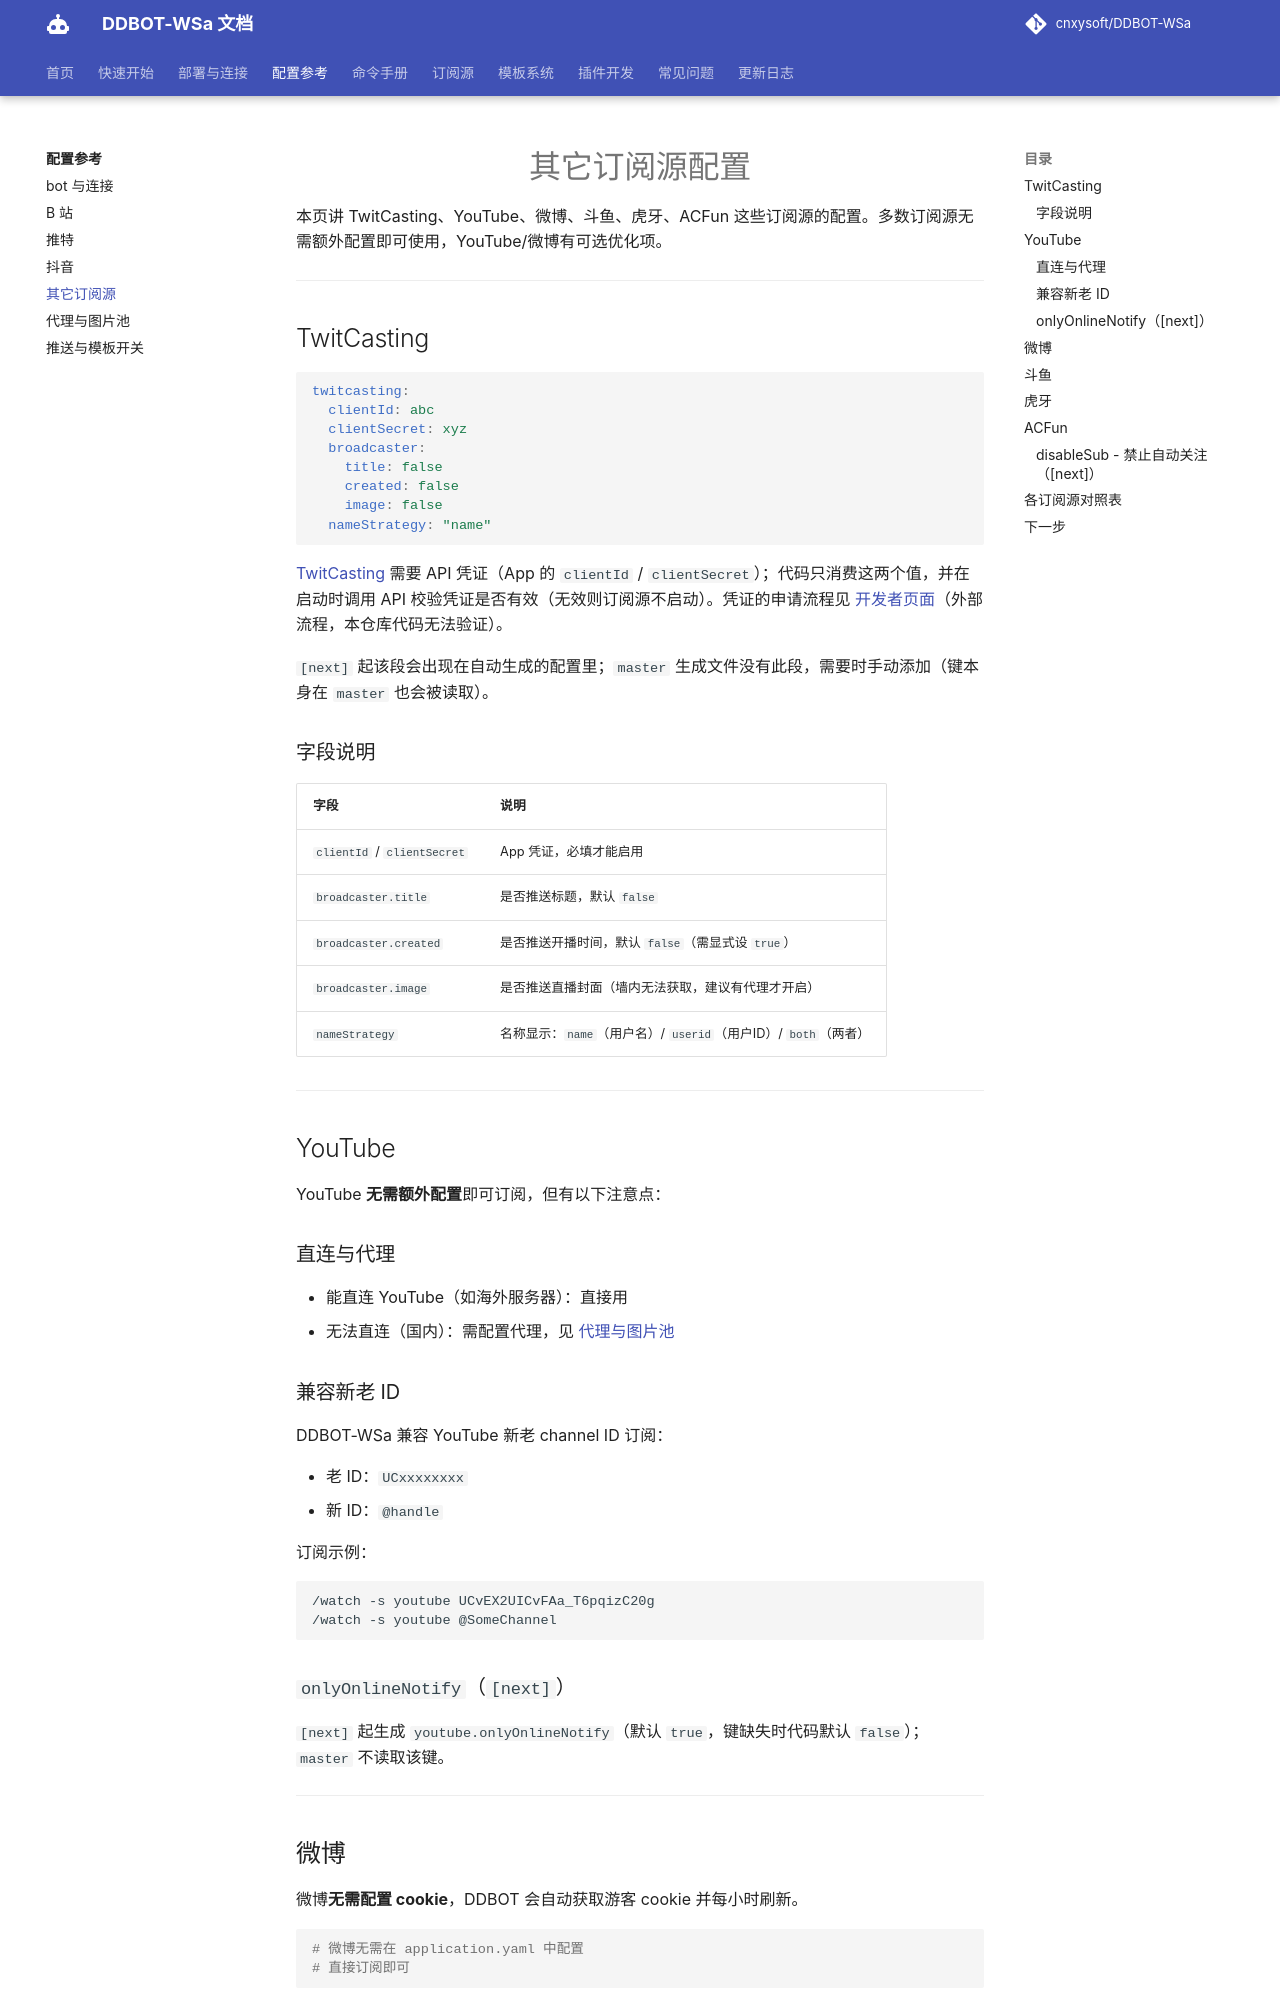

repository: kizunerwe/DDBOT-WSa-docs · page: config/other-sources/index.html · generator: mkdocs

# 其它订阅源配置

本页讲 TwitCasting、YouTube、微博、斗鱼、虎牙、ACFun 这些订阅源的配置。多数订阅源无需额外配置即可使用，YouTube/微博有可选优化项。

---

## TwitCasting

```yaml
twitcasting:
  clientId: abc
  clientSecret: xyz
  broadcaster:
    title: false
    created: false
    image: false
  nameStrategy: "name"
```

[TwitCasting](https://twitcasting.tv/) 需要 API 凭证（App 的 `clientId` / `clientSecret`）；代码只消费这两个值，并在启动时调用 API 校验凭证是否有效（无效则订阅源不启动）。凭证的申请流程见 [开发者页面](https://twitcasting.tv/developer.php)（外部流程，本仓库代码无法验证）。

`[next]` 起该段会出现在自动生成的配置里；`master` 生成文件没有此段，需要时手动添加（键本身在 `master` 也会被读取）。

### 字段说明

| 字段 | 说明 |
|------|------|
| `clientId` / `clientSecret` | App 凭证，必填才能启用 |
| `broadcaster.title` | 是否推送标题，默认 `false` |
| `broadcaster.created` | 是否推送开播时间，默认 `false`（需显式设 `true`） |
| `broadcaster.image` | 是否推送直播封面（墙内无法获取，建议有代理才开启） |
| `nameStrategy` | 名称显示：`name`（用户名）/ `userid`（用户ID）/ `both`（两者） |


---

## YouTube

YouTube **无需额外配置**即可订阅，但有以下注意点：

### 直连与代理

- 能直连 YouTube（如海外服务器）：直接用
- 无法直连（国内）：需配置代理，见 [代理与图片池](proxy-imagepool.md)

### 兼容新老 ID

DDBOT-WSa 兼容 YouTube 新老 channel ID 订阅：

- 老 ID：`UCxxxxxxxx`
- 新 ID：`@handle`

订阅示例：

```text
/watch -s youtube UCvEX2UICvFAa_T6pqizC20g
/watch -s youtube @SomeChannel
```

### `onlyOnlineNotify`（`[next]`）

`[next]` 起生成 `youtube.onlyOnlineNotify`（默认 `true`，键缺失时代码默认 `false`）；`master` 不读取该键。

---
